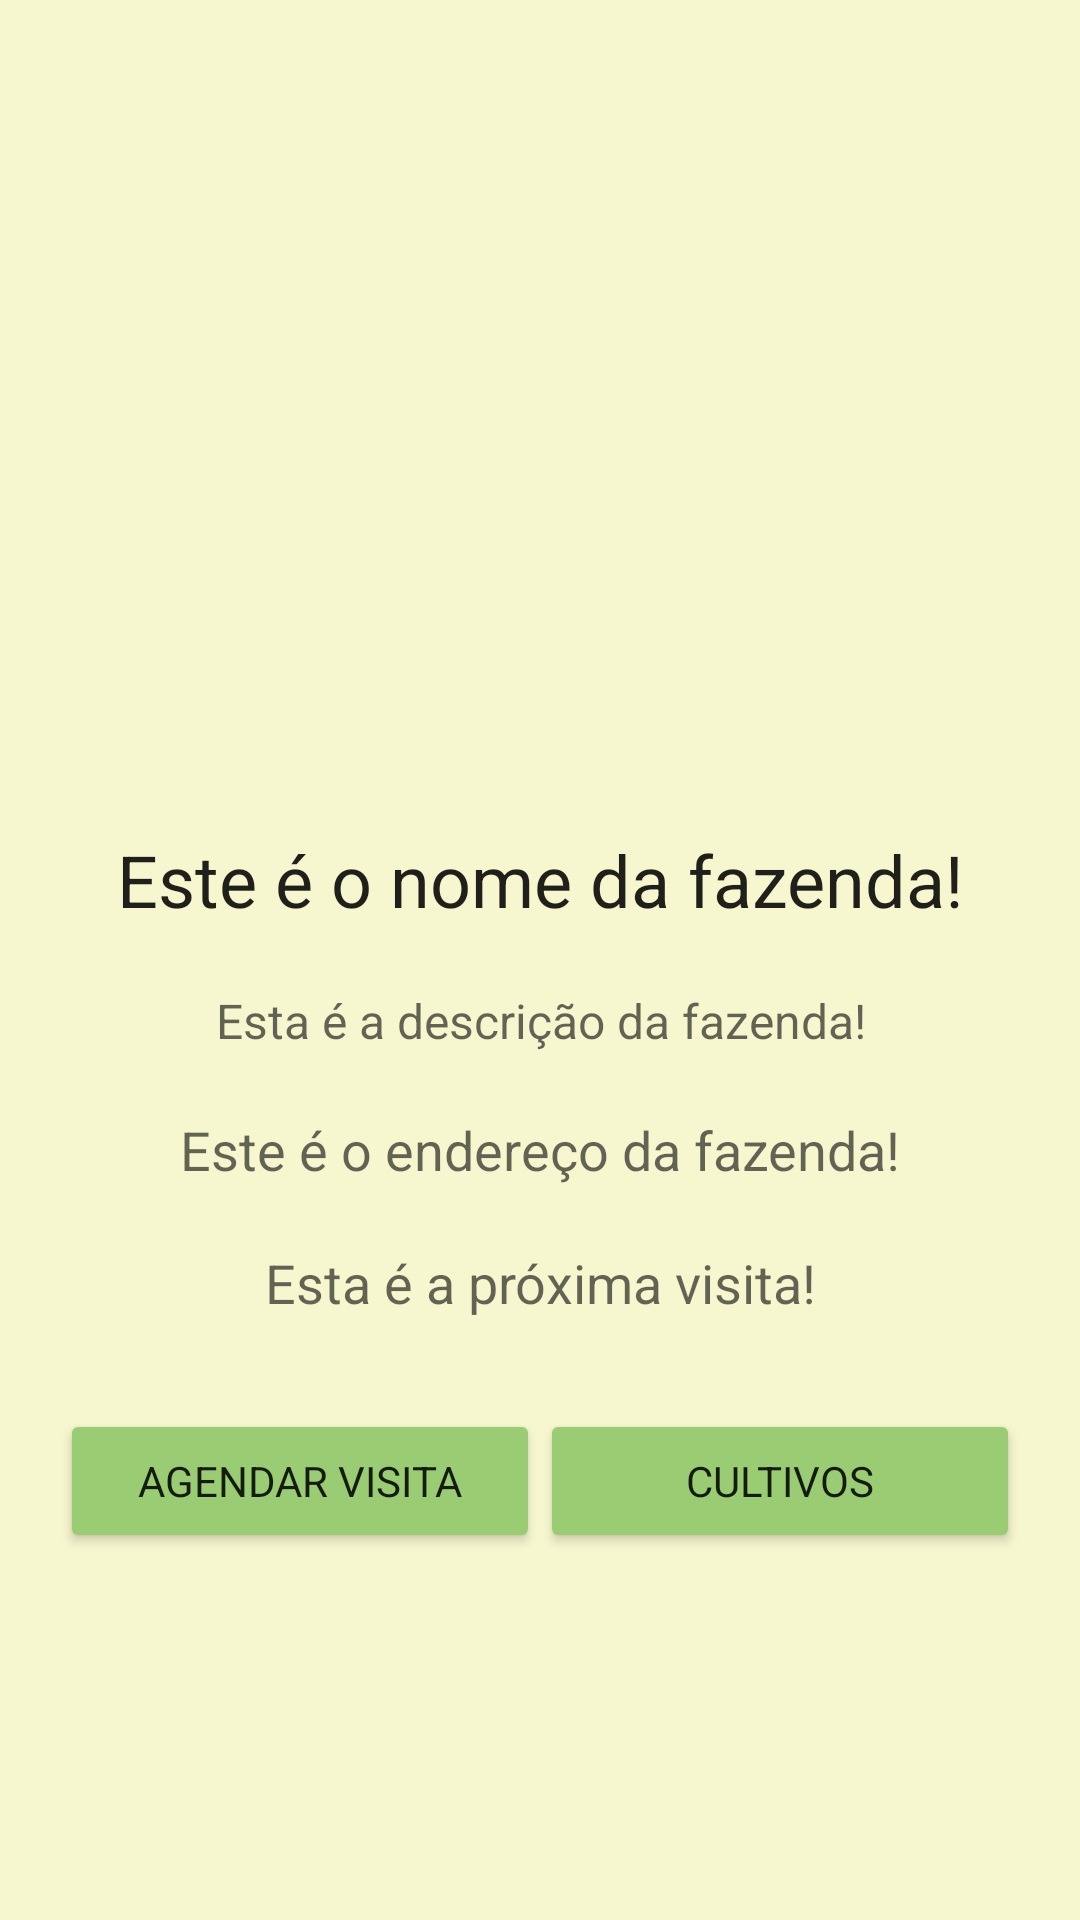

The Android layout XML behind this screen, and the referenced resources:
<!-- AndroidManifest.xml: application theme AppTheme -->
<!-- res/layout/fazenda_detalhes_layout.xml -->
<?xml version="1.0" encoding="utf-8"?>
<LinearLayout xmlns:android="http://schemas.android.com/apk/res/android"
    xmlns:app="http://schemas.android.com/apk/res-auto"
    xmlns:tools="http://schemas.android.com/tools"
    android:layout_width="match_parent"
    android:layout_height="match_parent"
    tools:context="br.edu.ufcg.empsoft.activities.FazendaDetalhes"
    android:orientation="vertical">

    <ScrollView
        android:layout_width="fill_parent"
        android:layout_height="wrap_content">

        <LinearLayout
            android:layout_width="match_parent"
            android:layout_height="wrap_content"
            android:orientation="vertical">

            <android.support.v4.view.ViewPager
                android:id="@+id/viewPager"
                android:layout_width="match_parent"
                android:layout_height="267dp"
                android:layout_gravity="center_horizontal|center_vertical"
                android:clipToPadding="false"
                android:scaleType="fitXY"
                android:overScrollMode="never" />

            <TextView
                android:id="@+id/name_fazenda"
                android:layout_width="match_parent"
                android:layout_height="wrap_content"
                android:layout_margin="10dp"
                android:gravity="center"
                android:text="Este é o nome da fazenda!"
                android:textAppearance="@android:style/TextAppearance.Material.Headline" />

            <TextView
                android:id="@+id/description_fazenda"
                android:layout_width="match_parent"
                android:layout_height="wrap_content"
                android:layout_margin="10dp"
                android:gravity="center"
                android:text="Esta é a descrição da fazenda!"
                android:textAppearance="@android:style/TextAppearance.Material.Widget.Toolbar.Subtitle" />

            <TextView
                android:id="@+id/localization_fazenda"
                android:layout_width="match_parent"
                android:layout_height="wrap_content"
                android:layout_margin="10dp"
                android:gravity="center"
                android:text="Este é o endereço da fazenda!"
                android:textAppearance="@android:style/TextAppearance.Material.Medium" />

            <TextView
                android:id="@+id/proxima_visita_fazenda"
                android:layout_width="match_parent"
                android:layout_height="wrap_content"
                android:layout_margin="10dp"
                android:gravity="center"
                android:text="Esta é a próxima visita!"
                android:textAppearance="@android:style/TextAppearance.Material.Medium" />

            <LinearLayout
                android:layout_width="match_parent"
                android:layout_height="match_parent"
                android:orientation="horizontal"
                android:layout_margin="20dp">

                <Button
                    android:id="@+id/btn_visita"
                    style="@android:style/Widget.Material.Button.Colored"
                    android:layout_width="0dp"
                    android:layout_height="fill_parent"
                    android:layout_weight="1"
                    android:text="Agendar visita"
                    android:textAppearance="@android:style/TextAppearance.Material.Button" />

                <Button
                    android:id="@+id/btn_cultivos"
                    style="@android:style/Widget.Material.Button.Colored"
                    android:layout_width="0dp"
                    android:layout_height="fill_parent"
                    android:layout_weight="1"
                    android:text="Cultivos"
                    android:textAppearance="@android:style/TextAppearance.Material.Button" />
            </LinearLayout>
        </LinearLayout>
    </ScrollView>

</LinearLayout>
<!-- resources referenced by this layout -->
<resources>
  <style name="AppTheme" parent="Theme.AppCompat.Light.DarkActionBar">
          
          <item name="colorPrimary">@color/colorPrimary2</item>
          <item name="colorPrimaryDark">@color/colorPrimaryDark2</item>
          <item name="colorAccent">@color/teal_500</item>
          
          <item name="android:windowBackground">@color/colorPrimary</item>
          <item name="android:colorBackground">@color/colorPrimary</item>
          <item name="android:typeface">monospace</item>
          <item name="android:fontFamily">sans-serif</item>
      </style>
  <color name="colorPrimary2">#99CC73</color>
  <color name="colorPrimaryDark2">#68874e</color>
  <color name="teal_500">#99CC73</color>
  <color name="colorPrimary">#f6f7cf</color>
</resources>
